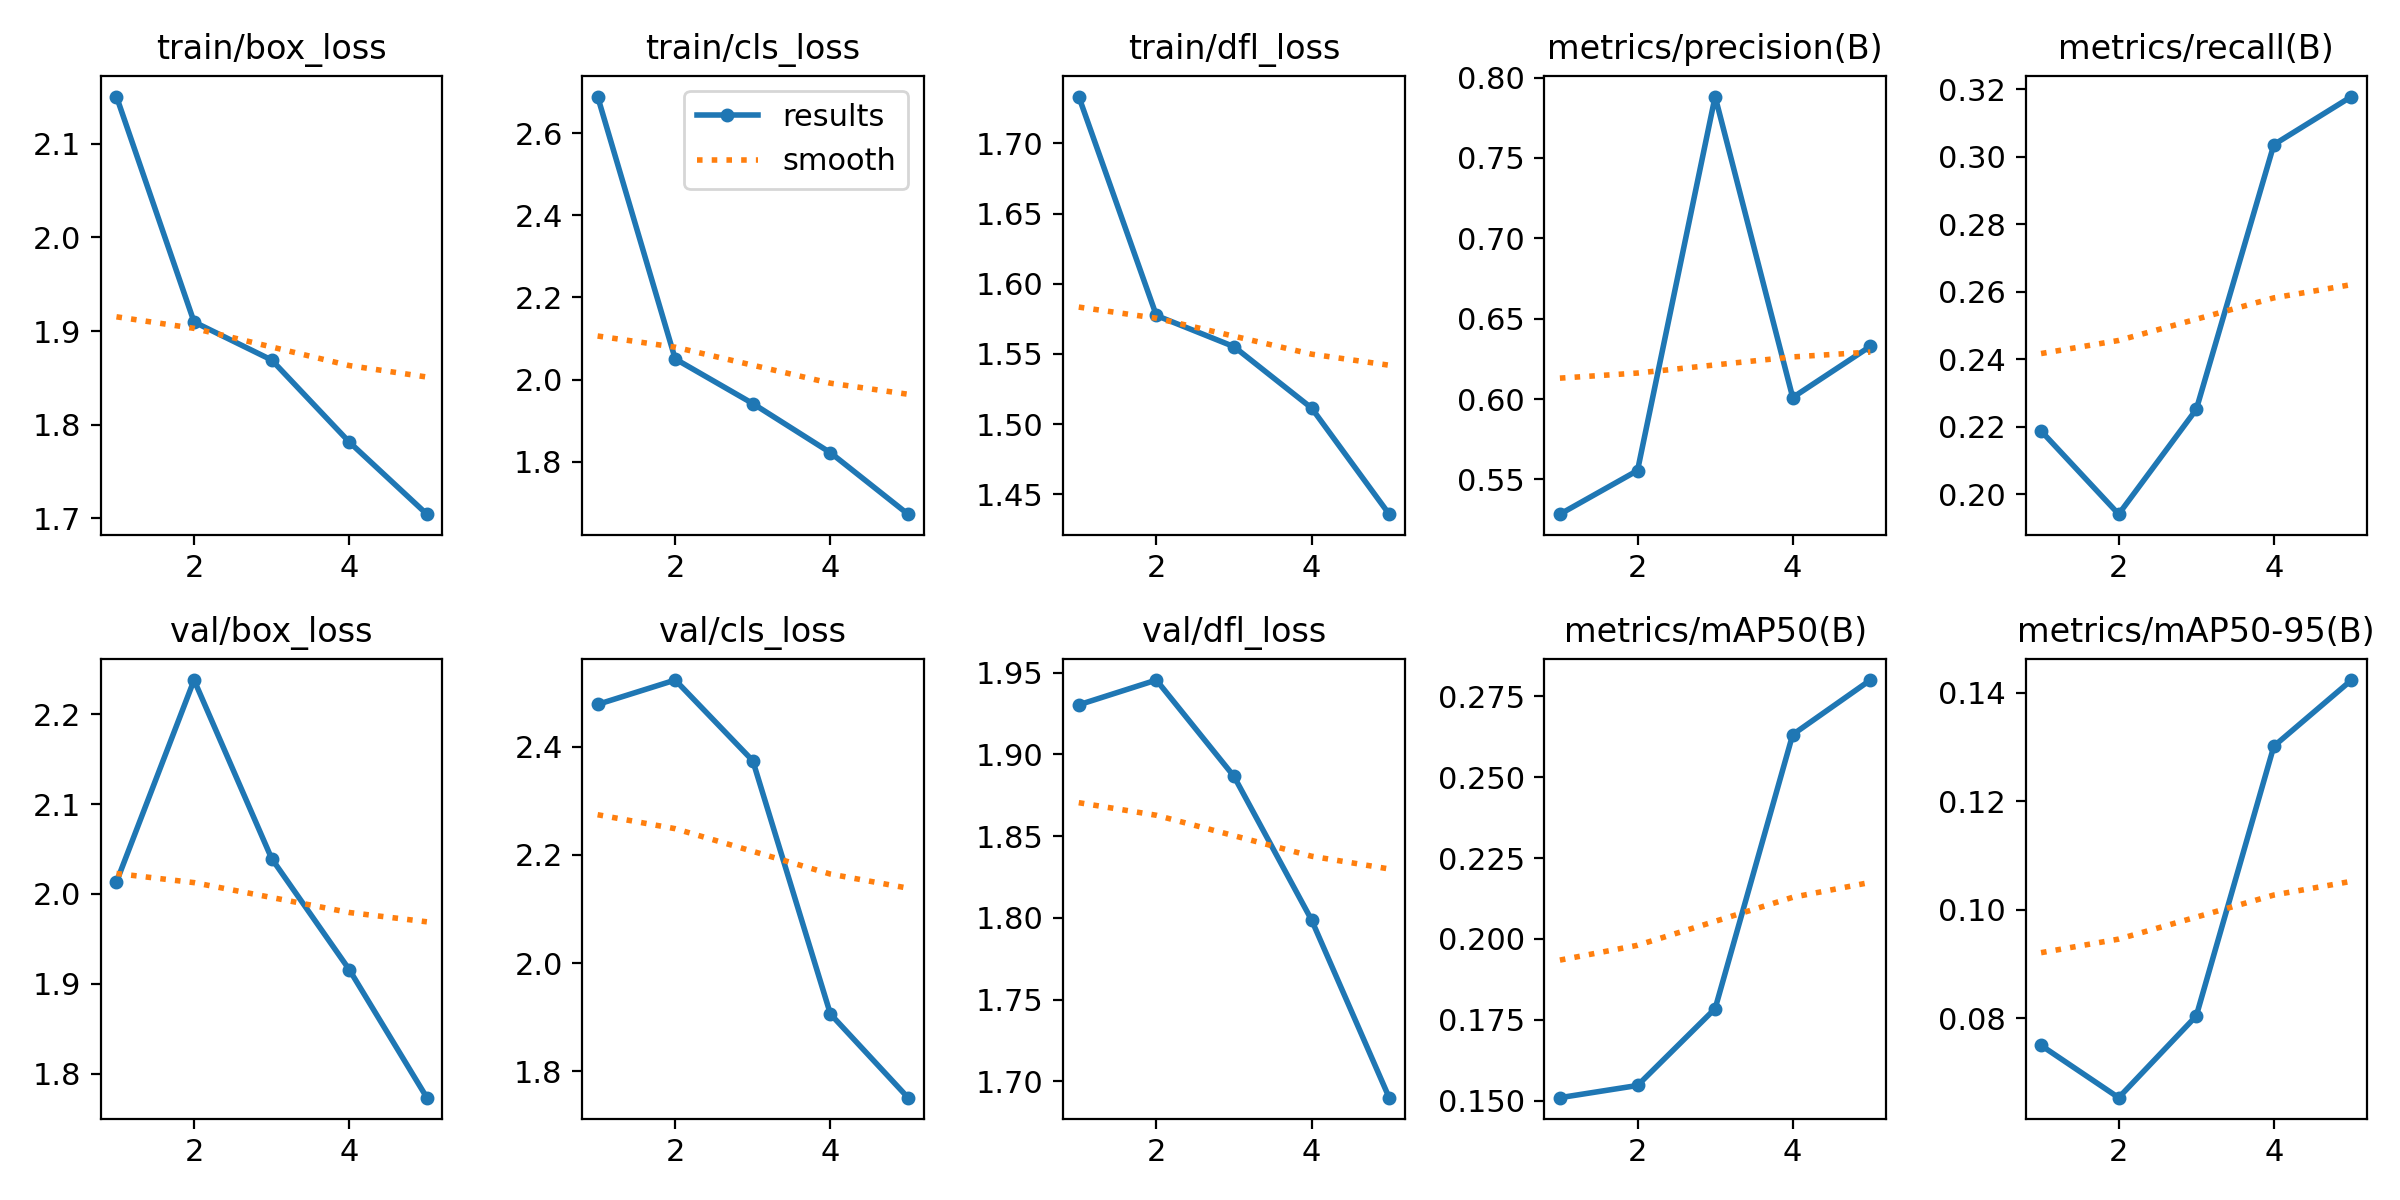

Data behind this chart, as committed beside it:
epoch, time, train/box_loss, train/cls_loss, train/dfl_loss, metrics/precision(B), metrics/recall(B), metrics/mAP50(B), metrics/mAP50-95(B), val/box_loss, val/cls_loss, val/dfl_loss, lr/pg0, lr/pg1, lr/pg2
1, 575.5, 2.15, 2.689, 1.733, 0.5283, 0.2188, 0.1509, 0.07498, 2.013, 2.478, 1.93, 0.0003685, 0.0003685, 0.0003685
2, 1140, 1.91, 2.051, 1.577, 0.5555, 0.1941, 0.1547, 0.06534, 2.238, 2.523, 1.945, 0.0005925, 0.0005925, 0.0005925
3, 2673, 1.869, 1.942, 1.555, 0.7882, 0.2251, 0.1785, 0.08041, 2.039, 2.374, 1.887, 0.0006699, 0.0006699, 0.0006699
4, 3263, 1.782, 1.822, 1.511, 0.6009, 0.3036, 0.2631, 0.1302, 1.916, 1.906, 1.799, 0.0004511, 0.0004511, 0.0004511
5, 3876, 1.705, 1.673, 1.436, 0.6328, 0.3179, 0.28, 0.1424, 1.774, 1.751, 1.69, 0.0002311, 0.0002311, 0.0002311
